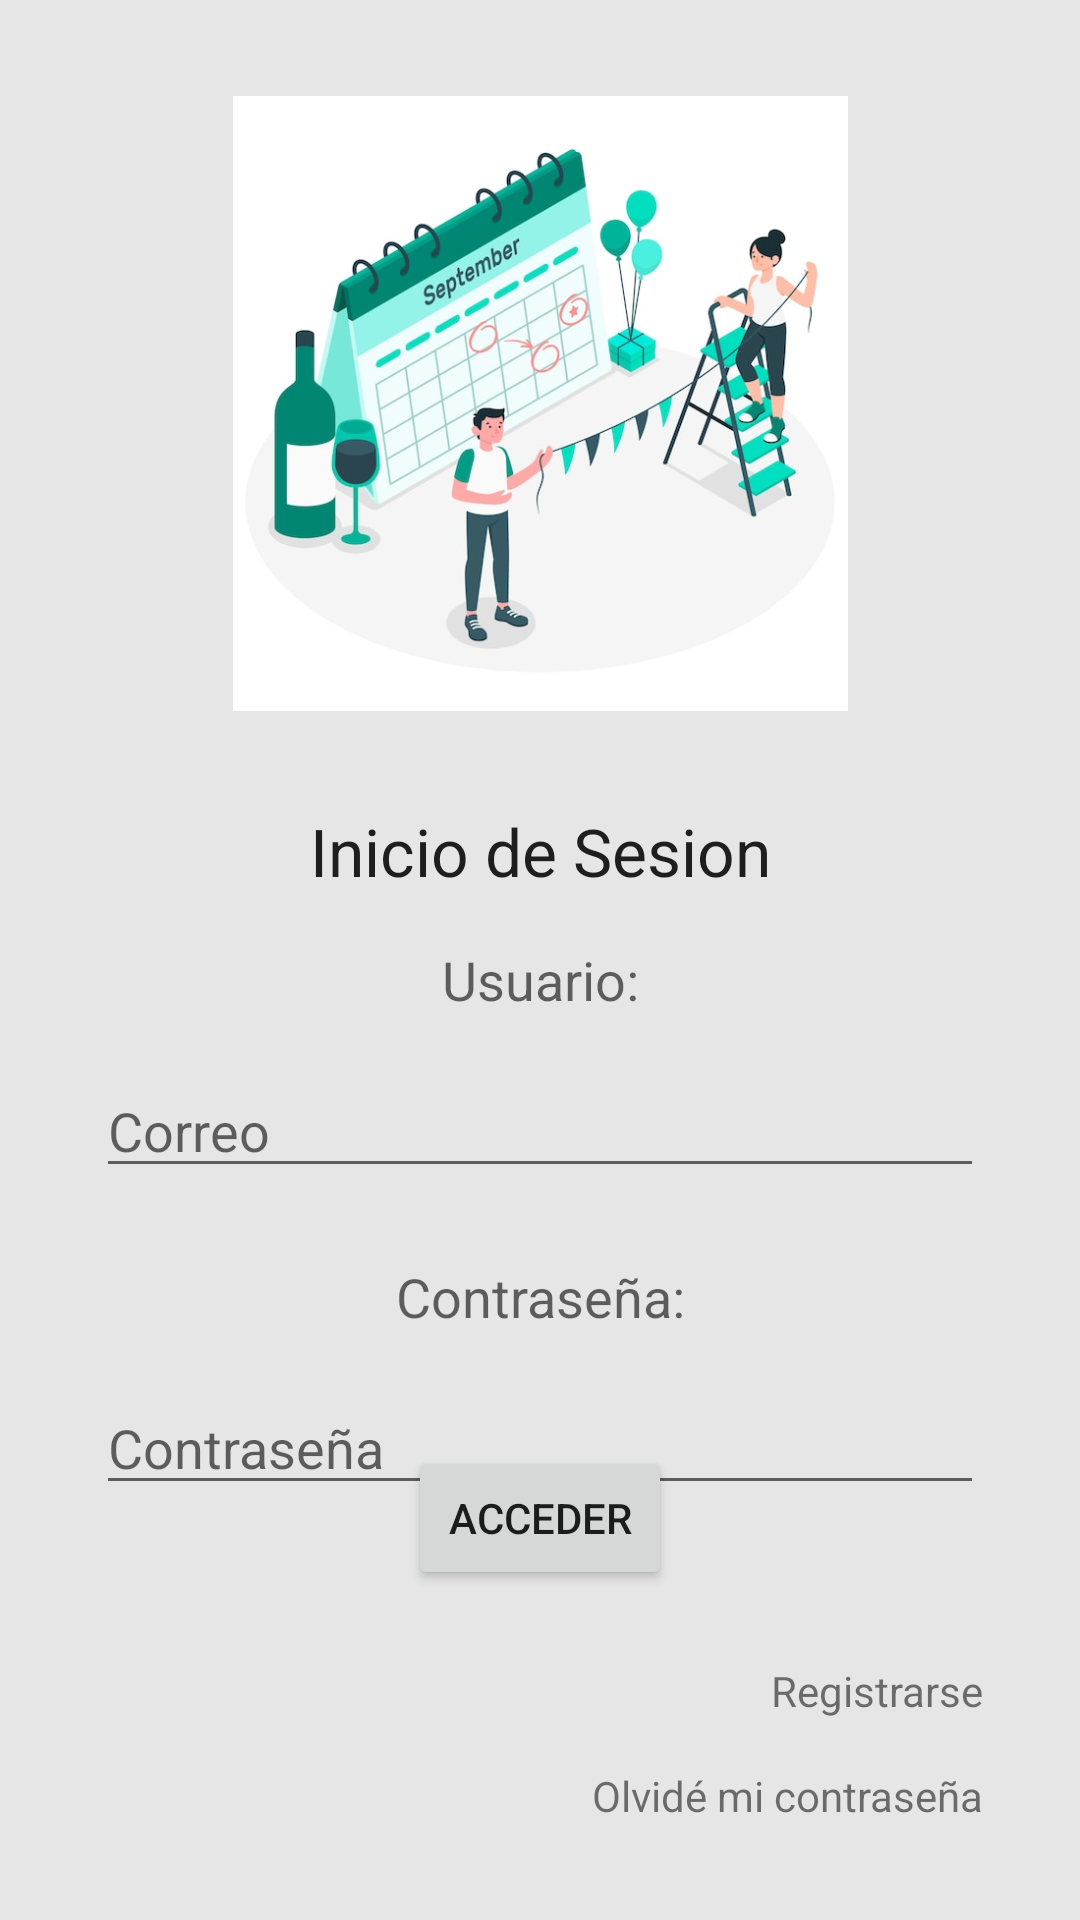

Layout XML and referenced resources for this Android screen:
<!-- AndroidManifest.xml: application theme Theme.TodoEventos -->
<!-- res/layout/activity_main.xml -->
<?xml version="1.0" encoding="utf-8"?>
<androidx.constraintlayout.widget.ConstraintLayout xmlns:android="http://schemas.android.com/apk/res/android"
    xmlns:app="http://schemas.android.com/apk/res-auto"
    xmlns:tools="http://schemas.android.com/tools"
    android:layout_width="match_parent"
    android:layout_height="match_parent"
    tools:context=".MainActivity">

    <EditText
        android:id="@+id/editTextEmail"
        android:layout_width="0dp"
        android:layout_height="wrap_content"
        android:layout_marginStart="32dp"
        android:layout_marginTop="16dp"
        android:layout_marginEnd="32dp"
        android:hint="Correo"
        app:layout_constraintEnd_toEndOf="parent"
        app:layout_constraintHorizontal_bias="0.0"
        app:layout_constraintStart_toStartOf="parent"
        app:layout_constraintTop_toBottomOf="@+id/textView" />

    <EditText
        android:id="@+id/editTextPassword"
        android:layout_width="0dp"
        android:layout_height="wrap_content"
        android:layout_marginStart="32dp"
        android:layout_marginTop="16dp"
        android:layout_marginEnd="32dp"
        android:hint="Contraseña"
        android:inputType="textPassword"
        app:layout_constraintEnd_toEndOf="parent"
        app:layout_constraintStart_toStartOf="parent"
        app:layout_constraintTop_toBottomOf="@+id/textView2" />

    <Button
        android:id="@+id/btAcceder"
        android:layout_width="wrap_content"
        android:layout_height="wrap_content"
        android:layout_marginBottom="24dp"
        android:text="Acceder"
        app:layout_constraintBottom_toTopOf="@+id/tvRegistrar"
        app:layout_constraintEnd_toEndOf="parent"
        app:layout_constraintStart_toStartOf="parent" />

    <TextView
        android:id="@+id/tvOlvide"
        android:layout_width="wrap_content"
        android:layout_height="wrap_content"
        android:layout_marginEnd="32dp"
        android:layout_marginBottom="32dp"
        android:text="Olvidé mi contraseña"
        app:layout_constraintBottom_toBottomOf="parent"
        app:layout_constraintEnd_toEndOf="parent" />

    <TextView
        android:id="@+id/textView"
        android:layout_width="wrap_content"
        android:layout_height="wrap_content"
        android:layout_marginTop="16dp"
        android:text="Usuario:"
        android:textAppearance="@style/TextAppearance.AppCompat.Medium"
        app:layout_constraintEnd_toEndOf="parent"
        app:layout_constraintStart_toStartOf="parent"
        app:layout_constraintTop_toBottomOf="@+id/textView3" />

    <TextView
        android:id="@+id/textView2"
        android:layout_width="wrap_content"
        android:layout_height="wrap_content"
        android:layout_marginTop="24dp"
        android:text="Contraseña:"
        android:textAppearance="@style/TextAppearance.AppCompat.Medium"
        app:layout_constraintEnd_toEndOf="parent"
        app:layout_constraintStart_toStartOf="parent"
        app:layout_constraintTop_toBottomOf="@+id/editTextEmail" />

    <TextView
        android:id="@+id/textView3"
        android:layout_width="wrap_content"
        android:layout_height="wrap_content"
        android:layout_marginTop="32dp"
        android:text="Inicio de Sesion"
        android:textAppearance="@style/TextAppearance.AppCompat.Large"
        app:layout_constraintEnd_toEndOf="parent"
        app:layout_constraintHorizontal_bias="0.5"
        app:layout_constraintStart_toStartOf="parent"
        app:layout_constraintTop_toBottomOf="@+id/imageView" />

    <TextView
        android:id="@+id/tvRegistrar"
        android:layout_width="wrap_content"
        android:layout_height="wrap_content"
        android:layout_marginEnd="32dp"
        android:layout_marginBottom="16dp"
        android:text="Registrarse"
        android:textAppearance="@style/TextAppearance.AppCompat.Small"
        app:layout_constraintBottom_toTopOf="@+id/tvOlvide"
        app:layout_constraintEnd_toEndOf="parent" />

    <ImageView
        android:id="@+id/imageView"
        android:layout_width="213dp"
        android:layout_height="205dp"
        android:layout_marginTop="32dp"
        app:layout_constraintEnd_toEndOf="parent"
        app:layout_constraintHorizontal_bias="0.5"
        app:layout_constraintStart_toStartOf="parent"
        app:layout_constraintTop_toTopOf="parent"
        app:srcCompat="@drawable/logo" />

</androidx.constraintlayout.widget.ConstraintLayout>
<!-- resources referenced by this layout -->
<resources>
  <!-- drawable logo: jpg bitmap (drawable, 56095 bytes) -->
  <style name="Theme.TodoEventos" parent="Base.Theme.TodoEventos" />
  <style name="Base.Theme.TodoEventos" parent="Theme.AppCompat.Light.DarkActionBar">
          
          <item name="colorPrimary">@color/purple</item>
          <item name="colorPrimaryDark">@color/purple</item>
          <item name="android:windowBackground">@color/back</item>
          
      </style>
  <color name="purple">#A122FF</color>
  <color name="back">#E6E6E6</color>
</resources>
